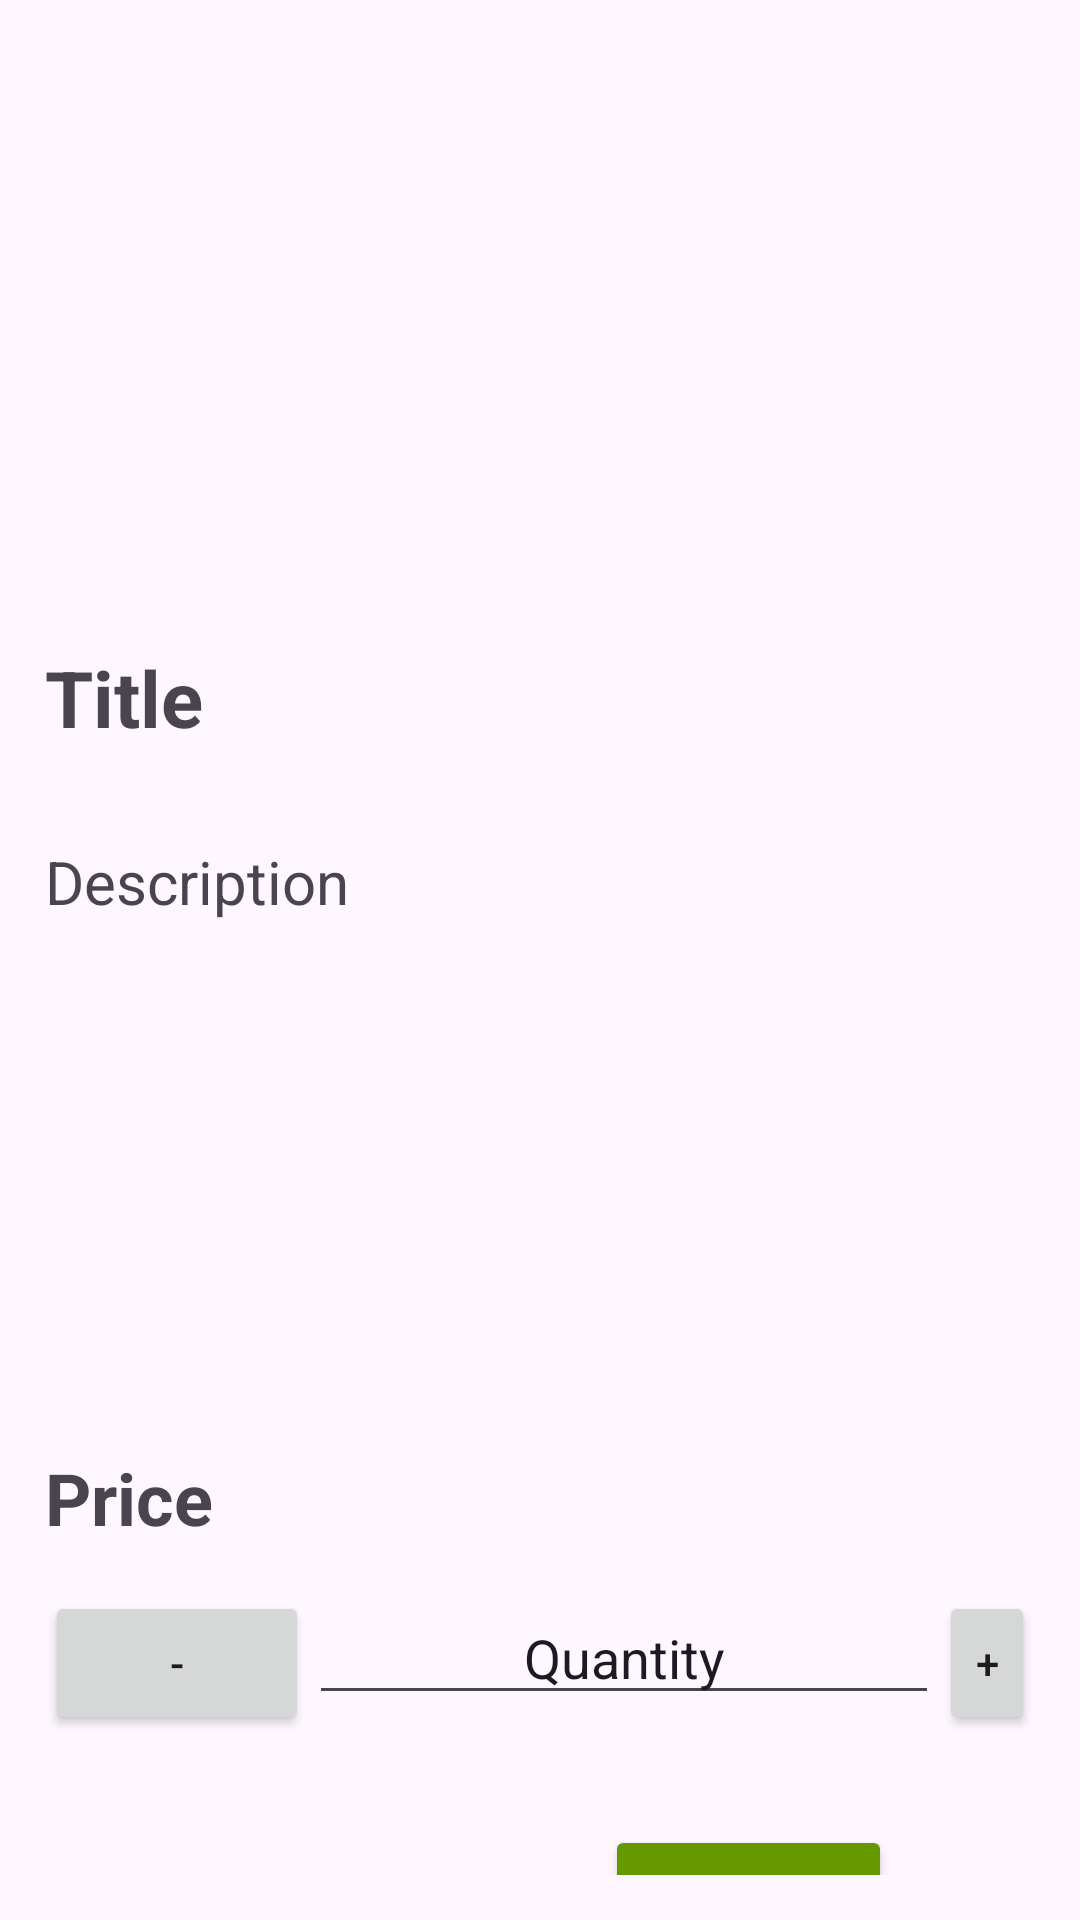

Layout XML and referenced resources for this Android screen:
<!-- AndroidManifest.xml: application theme Theme.MyElectronics -->
<!-- res/layout/bottom_sheet_layout.xml -->
<?xml version="1.0" encoding="utf-8"?>
<androidx.constraintlayout.widget.ConstraintLayout xmlns:android="http://schemas.android.com/apk/res/android"
    xmlns:app="http://schemas.android.com/apk/res-auto"
    xmlns:tools="http://schemas.android.com/tools"
    android:layout_width="match_parent"
    android:layout_height="wrap_content"
    android:padding="15dp">

    <ImageView
        android:id="@+id/DetailsProductImage"
        android:layout_width="match_parent"
        android:layout_height="180dp"
        android:adjustViewBounds="true"
        android:scaleType="fitXY"
        app:layout_constraintEnd_toEndOf="parent"
        app:layout_constraintStart_toStartOf="parent"
        app:layout_constraintTop_toTopOf="parent"
        tools:srcCompat="@tools:sample/avatars" />

    <TextView
        android:id="@+id/DetailsProductTitle"
        android:layout_width="match_parent"
        android:layout_height="wrap_content"
        android:layout_marginTop="20dp"
        android:lines="2"
        android:text="Title"
        android:textSize="26sp"
        android:textStyle="bold"
        app:layout_constraintEnd_toEndOf="parent"
        app:layout_constraintStart_toStartOf="parent"
        app:layout_constraintTop_toBottomOf="@id/DetailsProductImage" />

    <TextView
        android:id="@+id/DetailsProductDescription"
        android:layout_width="match_parent"
        android:layout_height="wrap_content"
        android:lines="8"
        android:text="Description"
        android:textSize="20sp"
        app:layout_constraintEnd_toEndOf="parent"
        app:layout_constraintStart_toStartOf="parent"
        app:layout_constraintTop_toBottomOf="@id/DetailsProductTitle" />

    <TextView
        android:id="@+id/DetailsProductPrice"
        android:layout_width="wrap_content"
        android:layout_height="wrap_content"
        android:layout_marginTop="10dp"
        android:text="Price"
        android:textSize="24sp"
        android:textStyle="bold"
        app:layout_constraintStart_toEndOf="parent"
        app:layout_constraintStart_toStartOf="parent"
        app:layout_constraintTop_toBottomOf="@id/DetailsProductDescription" />

    <LinearLayout
        android:id="@+id/QuantityContainer"
        android:layout_width="wrap_content"
        android:layout_height="wrap_content"
        android:layout_marginTop="15dp"
        android:orientation="horizontal"
        app:layout_constraintStart_toEndOf="parent"
        app:layout_constraintStart_toStartOf="parent"
        app:layout_constraintTop_toBottomOf="@id/DetailsProductPrice">

        <Button
            android:id="@+id/MinusBtn"
            android:layout_width="wrap_content"
            android:layout_height="wrap_content"
            android:text="-"
            tools:layout_editor_absoluteX="88dp"
            tools:layout_editor_absoluteY="583dp" />

        <EditText
            android:id="@+id/QuantityEditText"
            android:layout_width="wrap_content"
            android:layout_height="wrap_content"
            android:ems="10"
            android:inputType="text"
            android:text="Quantity"
            android:textAlignment="center"
            tools:layout_editor_absoluteX="100dp"
            tools:layout_editor_absoluteY="427dp" />

        <Button
            android:id="@+id/PlusBtn"
            android:layout_width="wrap_content"
            android:layout_height="wrap_content"
            android:text="+"
            tools:layout_editor_absoluteX="58dp"
            tools:layout_editor_absoluteY="483dp" />

    </LinearLayout>

    <Button
        android:id="@+id/PurchaseBtn"
        android:layout_width="wrap_content"
        android:layout_height="wrap_content"
        android:layout_marginTop="30dp"
        android:backgroundTint="@android:color/holo_green_dark"
        android:text="Purchase"
        app:layout_constraintEnd_toEndOf="parent"
        app:layout_constraintStart_toEndOf="@id/DetailsCancelBtn"
        app:layout_constraintTop_toBottomOf="@id/QuantityContainer" />

    <Button
        android:id="@+id/DetailsCancelBtn"
        style="@style/Widget.Material3.Button.OutlinedButton"
        android:layout_width="wrap_content"
        android:layout_height="wrap_content"
        android:text="Cancel"
        android:textColor="#FB0000"
        app:iconTint="#FF0000"
        app:layout_constraintEnd_toStartOf="@id/PurchaseBtn"
        app:layout_constraintStart_toStartOf="parent"
        app:layout_constraintTop_toTopOf="@id/PurchaseBtn"
        app:strokeColor="#FB0000" />
</androidx.constraintlayout.widget.ConstraintLayout>
<!-- resources referenced by this layout -->
<resources>
  <style name="Theme.MyElectronics" parent="Base.Theme.MyElectronics" />
  <style name="Base.Theme.MyElectronics" parent="Theme.Material3.DayNight.NoActionBar">
          
          
      </style>
</resources>
